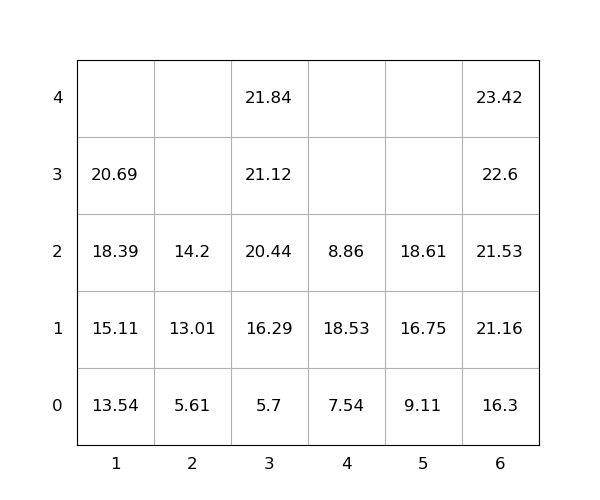

Source data for this figure (header and first rows):
idx, loc_x, loc_y, loc_z, weight, group, score, seq, reloc, size(ft)
1, 4, 0, 0, 7.54, 0, 7.54, 1, 0, 20
2, 3, 0, 0, 5.7, 0, 5.7, 2, 0, 20
3, 6, 0, 0, 16.3, 0, 16.3, 3, 0, 20
4, 6, 0, 1, 21.16, 0, 21.16, 4, 0, 20
5, 3, 0, 1, 16.29, 0, 16.29, 5, 0, 20
6, 3, 0, 2, 20.44, 0, 20.44, 6, 0, 20
7, 6, 0, 2, 21.53, 0, 21.53, 7, 0, 20
8, 4, 0, 1, 18.53, 0, 18.53, 8, 1, 20
9, 5, 0, 0, 9.11, 0, 9.11, 9, 0, 20
10, 6, 0, 3, 22.6, 0, 22.6, 10, 0, 20
11, 2, 0, 0, 5.61, 0, 5.61, 11, 0, 20
12, 6, 0, 4, 23.42, 0, 23.42, 12, 0, 20
13, 1, 0, 0, 13.54, 0, 13.54, 13, 0, 20
14, 1, 0, 1, 15.11, 0, 15.11, 14, 0, 20
15, 1, 0, 2, 18.39, 0, 18.39, 15, 0, 20
16, 5, 0, 1, 16.75, 0, 16.75, 16, 0, 20
17, 2, 0, 1, 13.01, 0, 13.01, 17, 0, 20
18, 3, 0, 3, 21.12, 0, 21.12, 18, 0, 20
19, 3, 0, 4, 21.84, 0, 21.84, 19, 0, 20
20, 1, 0, 3, 20.69, 0, 20.69, 20, 0, 20
21, 2, 0, 2, 14.2, 0, 14.2, 21, 0, 20
22, 5, 0, 2, 18.61, 0, 18.61, 22, 0, 20
23, 4, 0, 2, 8.86, 0, 8.86, 23, 1, 20
